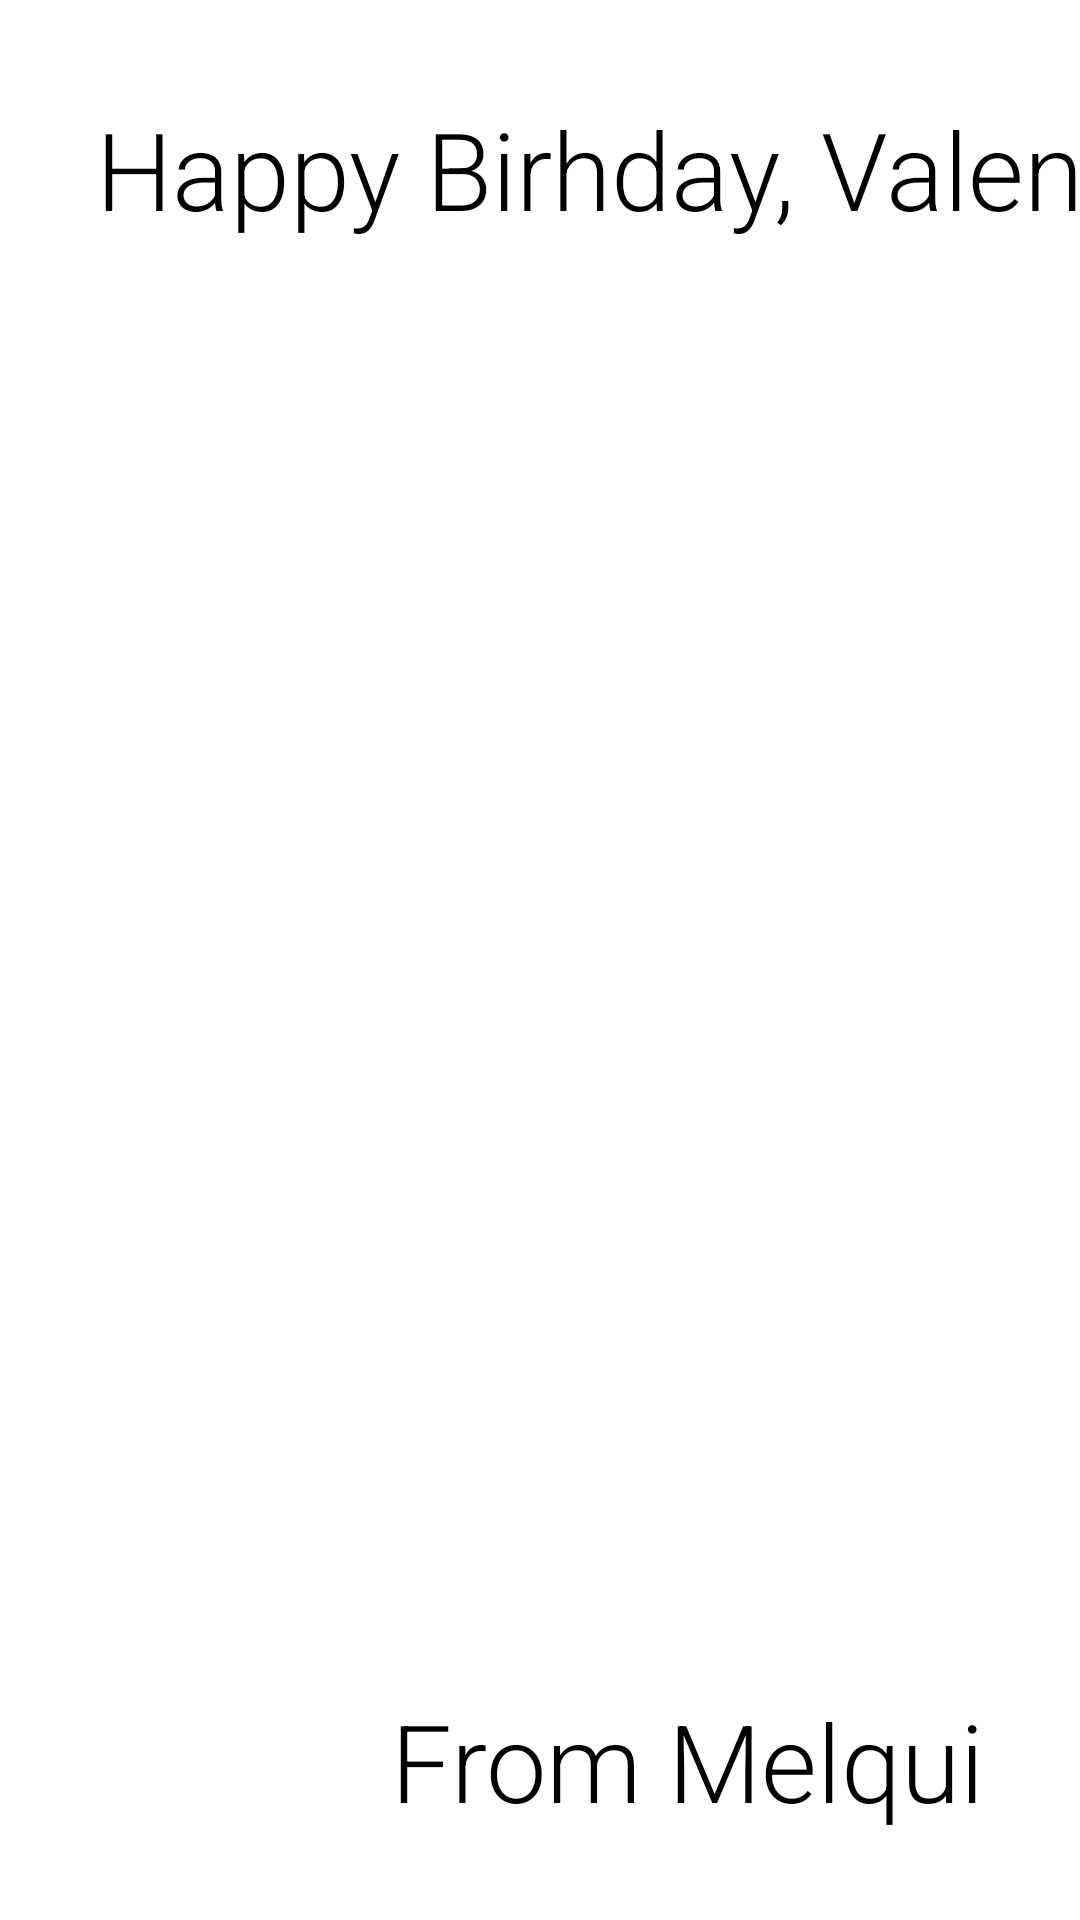

Write the Android layout XML for this screen, with the resource values it uses.
<!-- AndroidManifest.xml: application theme Theme.FullAppKotlin -->
<!-- res/layout/activity_birthday_card.xml -->
<?xml version="1.0" encoding="utf-8"?>
<androidx.constraintlayout.widget.ConstraintLayout xmlns:android="http://schemas.android.com/apk/res/android"
    xmlns:app="http://schemas.android.com/apk/res-auto"
    xmlns:tools="http://schemas.android.com/tools"
    android:layout_width="match_parent"
    android:layout_height="match_parent"
    tools:context=".MainActivity">

    <ImageView
        android:id="@+id/imageView"
        android:layout_width="0dp"
        android:layout_height="0dp"
        android:scaleType="centerCrop"
        app:layout_constraintBottom_toBottomOf="parent"
        app:layout_constraintEnd_toEndOf="parent"
        app:layout_constraintStart_toStartOf="parent"
        app:layout_constraintTop_toTopOf="parent"
        app:srcCompat="@drawable/androidparty" />

    <TextView
        android:id="@+id/textView"
        android:layout_width="wrap_content"
        android:layout_height="wrap_content"
        android:layout_marginStart="32dp"
        android:layout_marginTop="32dp"
        android:fontFamily="sans-serif-light"
        android:text="Happy Birhday, Valen"
        android:textColor="@color/black"
        android:textSize="36sp"
        app:layout_constraintStart_toStartOf="parent"
        app:layout_constraintTop_toTopOf="parent" />

    <TextView
        android:id="@+id/textView2"
        android:layout_width="wrap_content"
        android:layout_height="wrap_content"
        android:layout_marginEnd="32dp"
        android:layout_marginBottom="29dp"
        android:fontFamily="sans-serif-light"
        android:text="From Melqui"
        android:textColor="@color/black"
        android:textSize="36sp"
        app:layout_constraintBottom_toBottomOf="parent"
        app:layout_constraintEnd_toEndOf="parent" />

</androidx.constraintlayout.widget.ConstraintLayout>
<!-- resources referenced by this layout -->
<resources>
  <style name="Theme.FullAppKotlin" parent="Theme.MaterialComponents.DayNight.DarkActionBar">
          
          <item name="colorPrimary">@color/purple_500</item>
          <item name="colorPrimaryVariant">@color/purple_700</item>
          <item name="colorOnPrimary">@color/white</item>
          
          <item name="colorSecondary">@color/teal_200</item>
          <item name="colorSecondaryVariant">@color/teal_700</item>
          <item name="colorOnSecondary">@color/black</item>
          
          <item name="android:statusBarColor" tools:targetApi="l">?attr/colorPrimaryVariant</item>
          
      </style>
  <!-- not gathered from this repository: default colours our renderer supplied (Android Studio template values) -->
  <color name="purple_500">#FF6200EE</color>
  <color name="purple_700">#FF3700B3</color>
  <color name="teal_200">#FF03DAC5</color>
  <color name="teal_700">#FF018786</color>
  <color name="black">#FF000000</color>
  <color name="white">#FFFFFFFF</color>
</resources>
